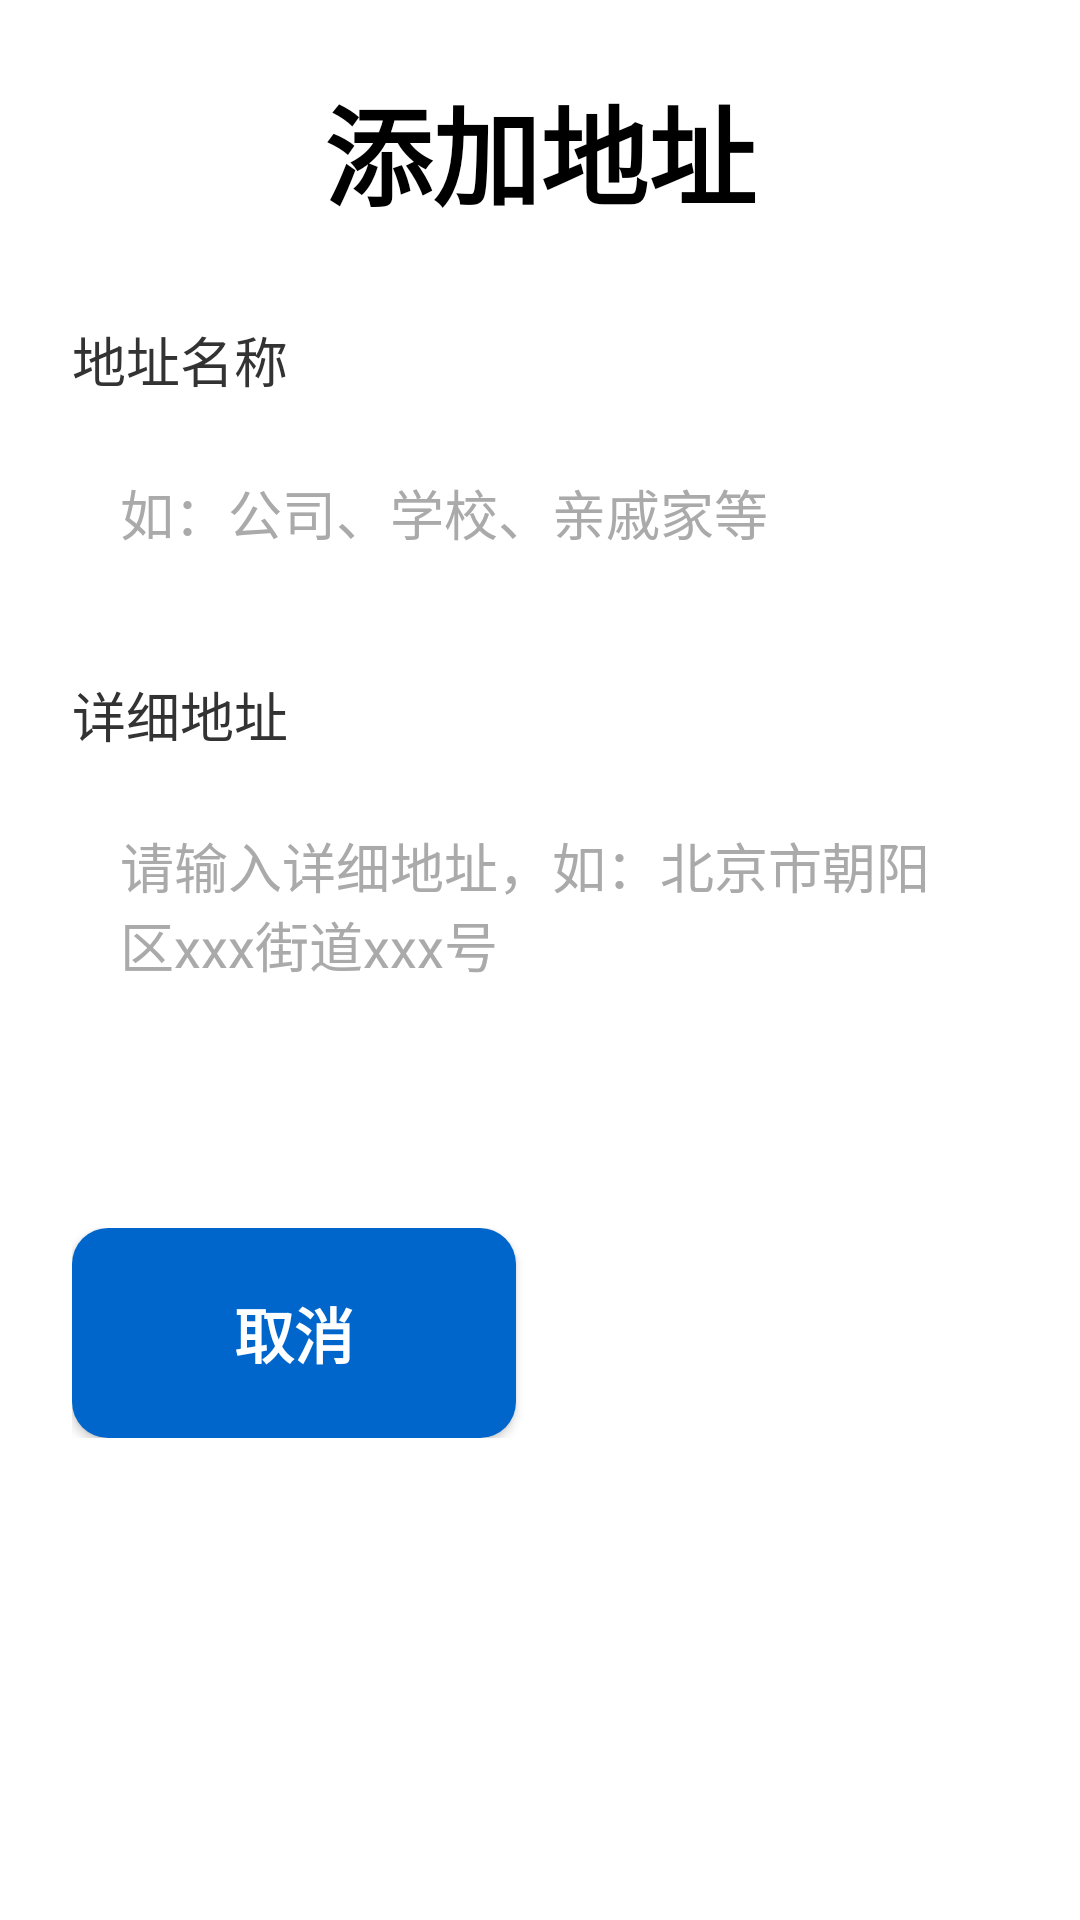

Android layout source for this screen:
<!-- AndroidManifest.xml: application theme Theme.BackHome -->
<!-- res/layout/activity_add_address.xml -->
<?xml version="1.0" encoding="utf-8"?>
<LinearLayout xmlns:android="http://schemas.android.com/apk/res/android"
    android:layout_width="match_parent"
    android:layout_height="match_parent"
    android:background="#FFFFFF"
    android:orientation="vertical"
    android:padding="24dp">

    
    <TextView
        android:layout_width="match_parent"
        android:layout_height="wrap_content"
        android:layout_marginBottom="30dp"
        android:gravity="center"
        android:text="添加地址"
        android:textColor="#000000"
        android:textSize="36sp"
        android:textStyle="bold" />

    
    <TextView
        android:layout_width="wrap_content"
        android:layout_height="wrap_content"
        android:layout_marginBottom="8dp"
        android:text="地址名称"
        android:textColor="#333333"
        android:textSize="18sp" />

    <EditText
        android:id="@+id/et_name"
        android:layout_width="match_parent"
        android:layout_height="60dp"
        android:layout_marginBottom="24dp"
        android:background="@drawable/edit_bg"
        android:hint="如：公司、学校、亲戚家等"
        android:padding="16dp"
        android:textColor="#000000"
        android:textColorHint="#AAAAAA"
        android:textSize="18sp" />

    
    <TextView
        android:layout_width="wrap_content"
        android:layout_height="wrap_content"
        android:layout_marginBottom="8dp"
        android:text="详细地址"
        android:textColor="#333333"
        android:textSize="18sp" />

    <EditText
        android:id="@+id/et_address"
        android:layout_width="match_parent"
        android:layout_height="120dp"
        android:layout_marginBottom="30dp"
        android:background="@drawable/edit_bg"
        android:gravity="top|start"
        android:hint="请输入详细地址，如：北京市朝阳区xxx街道xxx号"
        android:padding="16dp"
        android:textColor="#000000"
        android:textColorHint="#AAAAAA"
        android:textSize="18sp" />

    
    <LinearLayout
        android:layout_width="match_parent"
        android:layout_height="wrap_content"
        android:orientation="horizontal">

        <Button
            android:id="@+id/btn_cancel"
            android:layout_width="0dp"
            android:layout_height="70dp"
            android:layout_weight="1"
            android:layout_marginEnd="8dp"
            android:background="@drawable/btn_nav_bg"
            android:text="取消"
            android:textColor="#FFFFFF"
            android:textSize="20sp"
            android:textStyle="bold" />

        <Button
            android:id="@+id/btn_save"
            android:layout_width="0dp"
            android:layout_height="70dp"
            android:layout_weight="1"
            android:layout_marginStart="8dp"
            android:background="@drawable/btn_save_bg"
            android:text="保存地址"
            android:textColor="#FFFFFF"
            android:textSize="20sp"
            android:textStyle="bold" />

    </LinearLayout>

</LinearLayout>
<!-- resources referenced by this layout -->
<resources>
  <!-- drawable btn_nav_bg (drawable) -->
  <?xml version="1.0" encoding="utf-8"?>
  <shape xmlns:android="http://schemas.android.com/apk/res/android">
      <solid android:color="#0066CC" />
      <corners android:radius="12dp" />
  </shape>
  <style name="Theme.BackHome" parent="Theme.MaterialComponents.Light.NoActionBar">
          <item name="colorPrimary">#FF6B35</item>
          <item name="colorPrimaryVariant">#E85A28</item>
          <item name="colorSecondary">#0066CC</item>
          <item name="colorSecondaryVariant">#0052A3</item>
          <item name="colorError">#B3261E</item>
          <item name="colorOnPrimary">#FFFFFF</item>
          <item name="colorOnSecondary">#FFFFFF</item>
          <item name="colorOnError">#FFFFFF</item>
          <item name="android:textSize">16sp</item>
      </style>
</resources>
